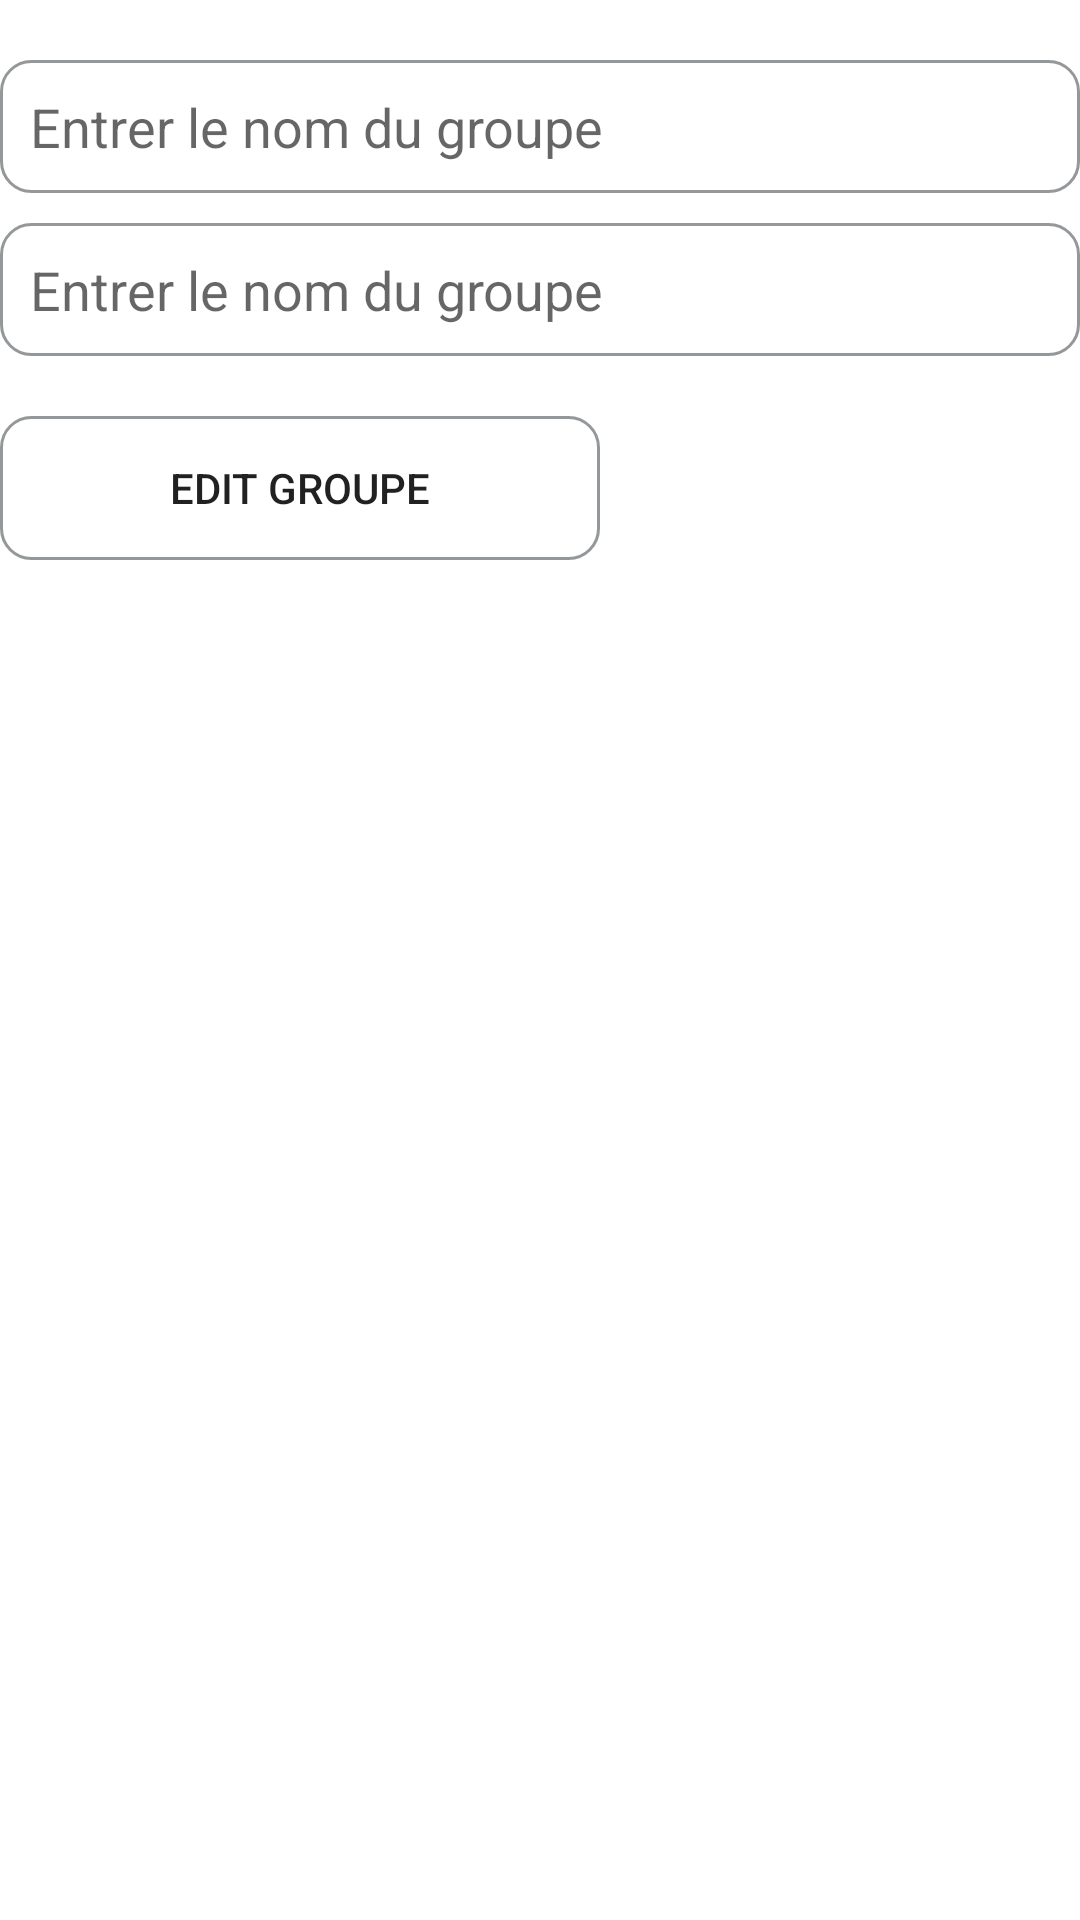

Android layout source for this screen:
<!-- AndroidManifest.xml: application theme AppTheme -->
<!-- res/layout/activity_editgroupe.xml -->
<?xml version="1.0" encoding="utf-8"?>
<LinearLayout xmlns:android="http://schemas.android.com/apk/res/android"
    xmlns:app="http://schemas.android.com/apk/res-auto"
    xmlns:tools="http://schemas.android.com/tools"
    android:layout_width="match_parent"
    android:orientation="vertical"
    android:layout_height="match_parent"
    tools:context=".Editgroupe">
    <EditText
        android:layout_marginTop="20dp"
        android:padding="10dp"
        android:background="@drawable/search_outline"
        android:hint="Entrer le nom du groupe "
        android:layout_width="match_parent"
        android:id="@+id/nom_du_groupe_edit"
        android:layout_height="wrap_content" />
    <EditText
        android:padding="10dp"
        android:background="@drawable/search_outline"
        android:layout_marginTop="10dp"
        android:hint="Entrer le nom du groupe "
        android:layout_width="match_parent"
        android:id="@+id/niveau_du_groupe_edit"
        android:layout_height="wrap_content" />
    <Button
        android:background="@drawable/search_outline"
        android:id="@+id/edit_groupe"
        android:layout_marginTop="20dp"
        android:text="Edit Groupe"
        android:layout_width="200dp"
        android:layout_height="wrap_content" />




</LinearLayout>
<!-- resources referenced by this layout -->
<resources>
  <!-- drawable search_outline (drawable) -->
  <?xml version="1.0" encoding="utf-8"?>
  <shape xmlns:android="http://schemas.android.com/apk/res/android">
      <stroke android:color="#95989A" android:width="1dp"/>
      <corners android:radius="10dp" />
  
  </shape>
  <style name="AppTheme" parent="Theme.MaterialComponents.Light">
          
          <item name="actionMenuTextColor">#FFF</item>
          <item name="color">#FFF</item>
          <item name="colorOnPrimary">#FFF</item>
  
          <item name="colorPrimary">@color/colorAccent</item>
          <item name="colorPrimaryDark">@color/colorPrimaryDark</item>
          <item name="colorAccent">@color/colorAccent</item>
      </style>
  <color name="colorAccent">#2196F3</color>
  <color name="colorPrimaryDark">#2196F3</color>
</resources>
